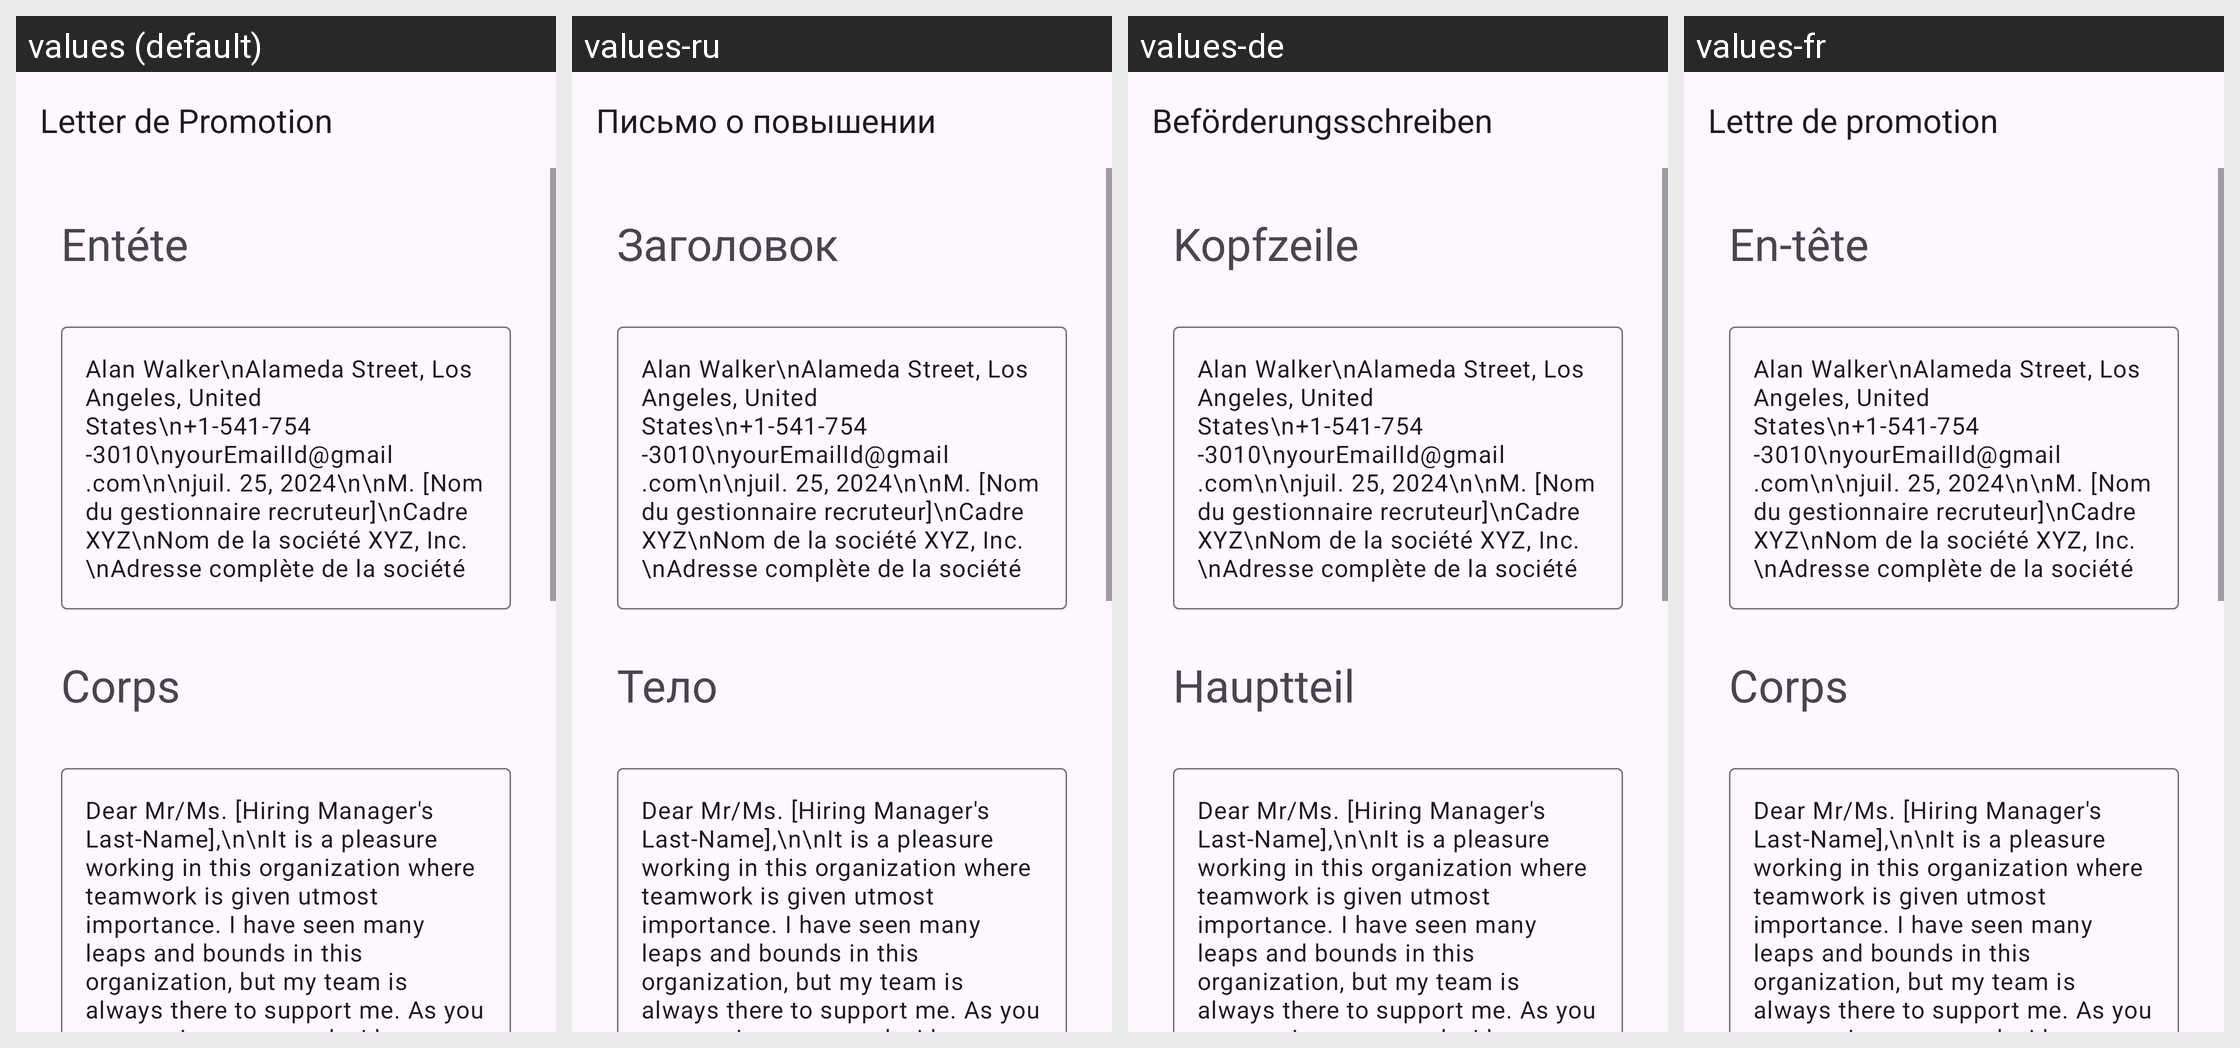

The same Android screen rendered under several of its app's locales, left to right. List the strings drawn on it with the default value and each locale's translation.
Android screen res/layout/activity_salary_hike_sample.xml rendered under 4 locales, left to right: values (default), values-ru, values-de, values-fr. Device: Nexus 5 (rendered at 1080×1920; each locale shown at half size, 540×960, under a caption strip naming it); theme Theme.App_creat_profesionell_cv.
Other locales in the repository, not shown: values-en, values-it.
Strings drawn on this screen, with the default value and each locale's value (text and hints the layout hard-codes, and strings that could not be matched under every locale, appear in the picture but are not listed):

letter_de_promotion
  values: Letter de Promotion
  values-ru: Письмо о повышении
  values-de: Beförderungsschreiben
  values-fr: Lettre de promotion

ent_te
  values: Entéte
  values-ru: Заголовок
  values-de: Kopfzeile
  values-fr: En-tête

corps
  values: Corps
  values-ru: Тело
  values-de: Hauptteil
  values-fr: Corps
